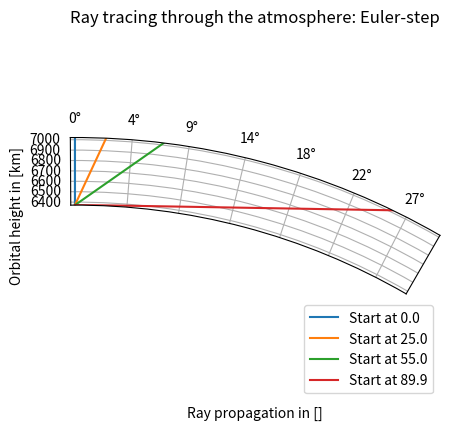
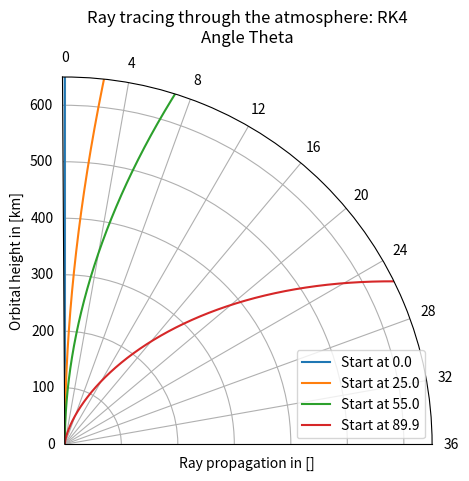
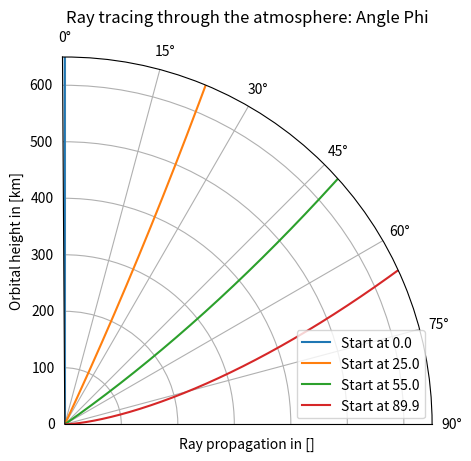
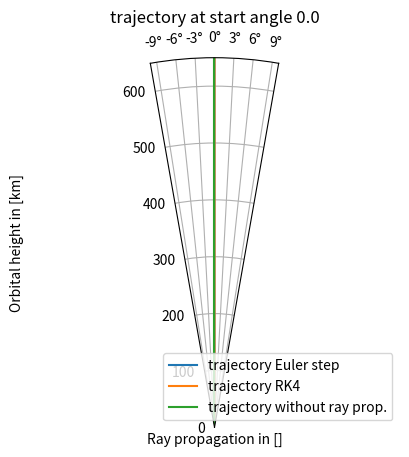
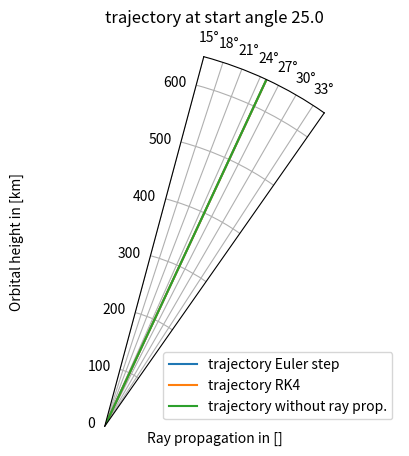
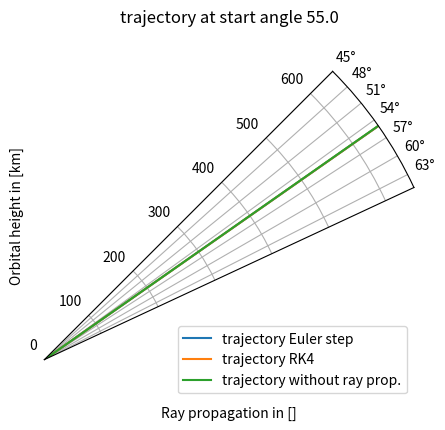
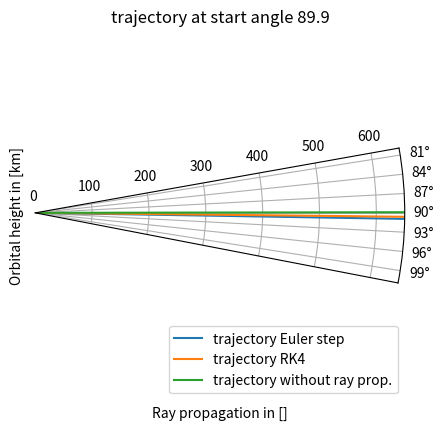
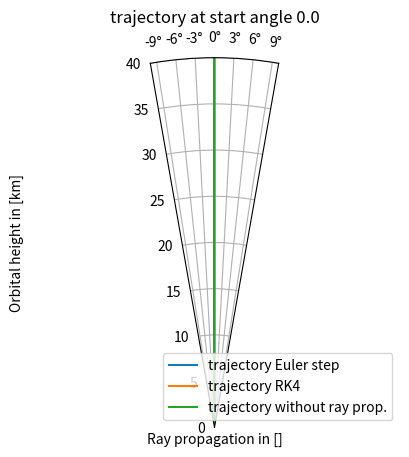
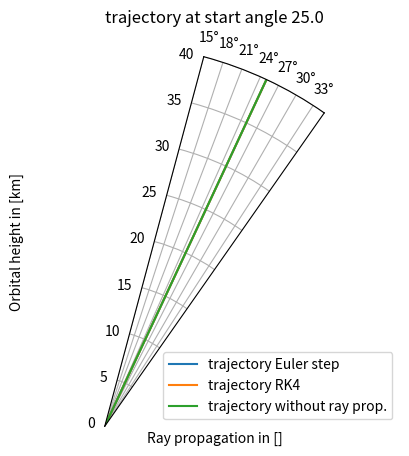
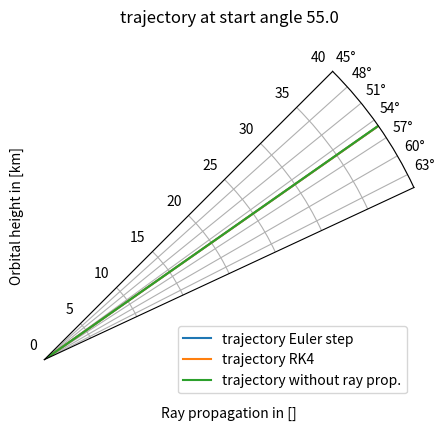
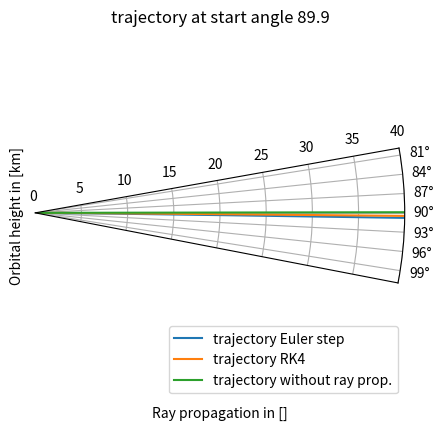

The script that saved these images, in order:
import numpy as np
import matplotlib.pyplot as plt

                                         
r_0 = 6371                                    # meter
phi_0g = np.array([0, 25, 55, 89.9])#, 90])      # degrees

N_0 = 315
H_n = 7                                       # refractivity scale height
steps = 0.1
steps_u = 1


### Grad to Rad and back
def G2R(x):
    x = np.array(x)
    Rad = np.multiply(x, np.pi/180)
    return Rad
def R2G(x):
    x = np.array(x)
    Grad = np.multiply(x, 180/np.pi)
    return Grad

phi_0 = G2R(phi_0g)
Theta_euler = np.array(np.zeros(phi_0.size))
Theta_RK4 = Theta_euler

Theta_euler_u = np.array(np.zeros(phi_0.size))
Theta_RK4_u = Theta_euler_u


### steps
r = np.arange(r_0, r_0 + 650, steps)        
r_u = np.arange(r_0, r_0 + 650, steps_u)

### functions
N_r_f = lambda r: np.multiply(N_0, np.exp(np.divide(-(r-r_0), H_n)))
n_r_f = lambda r: 1 + np.multiply(10**(-6), N_r_f(r))
C = np.multiply(n_r_f(r_0), np.multiply(r_0, np.sin(phi_0)))
phi_r_f = lambda r: np.arcsin(np.divide(C, np.multiply(n_r_f(r), r)))
d_Theta_f = lambda r: np.divide(C, np.multiply(n_r_f(r), np.multiply(np.power(r, 2), np.cos(phi_r_f(r)))))  

d_Theta_0 = d_Theta_f(r_0)
phi_euler = phi_0
phi_euler_u = phi_0

### Euler ###
for i in r[:-1]:
    Theta_euler = np.append(Theta_euler, np.multiply(d_Theta_f(i), steps) + Theta_euler[-len(phi_0):], axis=0)
    phi_euler = np.append(phi_euler, phi_r_f(i))
Theta_euler = Theta_euler.reshape((len(r), len(phi_0)))
phi_euler = phi_euler.reshape((len(r), len(phi_0)))

### Euler step size 2 ###
for i in r_u[:-1]:
    Theta_euler_u = np.append(Theta_euler_u, np.multiply(d_Theta_f(i), steps_u) + Theta_euler_u[-len(phi_0):], axis=0)
    phi_euler_u = np.append(phi_euler_u, phi_r_f(i))
Theta_euler_u = Theta_euler_u.reshape((len(r_u), len(phi_0)))
phi_euler_u = phi_euler_u.reshape((len(r_u), len(phi_0)))

### Runge Kutta ###
for i in r[:-1]:
    k_1 = np.multiply(d_Theta_f(i), steps)
    k_2 = np.multiply(d_Theta_f(i+0.5*steps), steps)
    k_3 = k_2
    k_4 = np.multiply(d_Theta_f(i+steps), steps)
    Theta_RK4 = np.append(Theta_RK4, k_1/6 + k_2/3 + k_3/3 + k_4/6 + Theta_RK4[-len(phi_0):], axis=0)
Theta_RK4 = Theta_RK4.reshape((int(len(r)), len(phi_0))) 

### Runge Kutta step size 2 ###
for i in r_u[:-1]:
    k_1 = np.multiply(d_Theta_f(i), steps_u)
    k_2 = np.multiply(d_Theta_f(i+0.5*steps_u), steps_u)
    k_3 = k_2
    k_4 = np.multiply(d_Theta_f(i+steps_u), steps_u)
    Theta_RK4_u = np.append(Theta_RK4_u, k_1/6 + k_2/3 + k_3/3 + k_4/6 + Theta_RK4_u[-len(phi_0):], axis=0)
Theta_RK4_u = Theta_RK4_u.reshape((int(len(r_u)), len(phi_0))) 

### Horizontal distance ### 
r_0_h = np.ones(len(r))*r_0
ga650 = phi_0 - np.arcsin(np.multiply(np.divide(r_0_h[-1], r[-1]), np.sin(np.pi-phi_0)))
ga40 = phi_0 - np.arcsin(np.multiply(np.divide(r_0_h[-1], r[400]), np.sin(np.pi-phi_0)))

d_euler_650 = np.round(Theta_euler[-1]*r_0,3)
d_RK4_650 = np.round(Theta_RK4[-1]*r_0, 3)
d_euler_40 = np.round(Theta_euler[400]*r_0,3)
d_RK4_40 = np.round(Theta_RK4[400]*r_0,3)
d_euler_40_u = np.round(Theta_euler_u[40]*r_0,3)
d_RK4_40_u = np.round(Theta_euler[40]*r_0,3)
d_streight_650 = np.round(ga650*r_0,3)
d_streight_40 = np.round(ga40*r_0,3)
print(f'Horizontal Distances:\nEuler Step 650 km: {d_euler_650} km\nRK4 650 km: {d_RK4_650} km\nEuler step 40 km: {d_euler_40} km\nRK4 40 km: {d_RK4_40} km\nEuler Step step size 2 40 km: {d_euler_40_u} km\nRK4 step size 2 40 km: {d_RK4_40_u} km\nStreight 650 km: {d_streight_650} km\nStreight 40 km: {d_streight_40} km')

### Theta Euler ###
p = 1
plt.figure(p)
p = p + 1
fig, ax = plt.subplots(subplot_kw={'projection': 'polar'})
ax.set_theta_direction(-1)
ax.set_theta_offset(np.pi/2)
for i in range(len(phi_0)):
    ax.plot(Theta_euler[:,i], r, label=f'Start at {phi_0g[i]}')
# ax.set_xticks([0, G2R(10), G2R(20), G2R(30), G2R(40), G2R(50), G2R(60), G2R(70), G2R(80), G2R(90)])
# ax.set_xticklabels(['0', '4', '8', '12', '16', '20', '24', '28', '32', '36'])
# ax.set_yticks(np.arange(r_0, r_0+650, 100))
# ax.set_yticklabels(['0', '100', '200', '300', '400', '500', '600'])
ax.set_rlim(r_0, r_0 + 650)
ax.set_thetalim(-np.pi/500, np.pi/6)
ax.set_rorigin(0)
plt.legend(loc='lower right')
plt.ylabel('Orbital height in [km]')
plt.xlabel('Ray propagation in []')
plt.title('Ray tracing through the atmosphere: Euler-step')
plt.show()
#plt.savefig('ThetaEuler.png')


### Theta RK4 ###
plt.figure(p)
p = p + 1
fig, ax = plt.subplots(subplot_kw={'projection': 'polar'})
ax.set_theta_direction(-1)
ax.set_theta_offset(np.pi/2)
ax.set_rlim(r_0, r_0 + 650)
ax.set_thetalim(-np.pi/500, np.pi/2 )
for i in range(len(phi_0)):
    ax.plot(2.5*Theta_RK4[:,i], r, label=f'Start at {phi_0g[i]}')
ax.set_xticks([0, G2R(10), G2R(20), G2R(30), G2R(40), G2R(50), G2R(60), G2R(70), G2R(80), G2R(90)])
ax.set_xticklabels(['0', '4', '8', '12', '16', '20', '24', '28', '32', '36'])
ax.set_yticks(np.arange(r_0, r_0+650, 100))
ax.set_yticklabels(['0', '100', '200', '300', '400', '500', '600'])
plt.legend(loc='lower right')
plt.ylabel('Orbital height in [km]')
plt.xlabel('Ray propagation in []')
plt.title('Ray tracing through the atmosphere: RK4\nAngle Theta')
plt.show()
#plt.savefig('ThetaRK4.png')

### Phi ###
plt.figure(p)
p = p + 1
fig, ax = plt.subplots(subplot_kw={'projection': 'polar'})
ax.set_theta_direction(-1)
ax.set_theta_offset(np.pi/2)
ax.set_rlim(0, 650)
ax.set_thetalim(-np.pi/500, np.pi/2 )
for i in range(len(phi_0)):
    ax.plot(phi_euler[:,i], r-r_0, label=f'Start at {phi_0g[i]}')
plt.legend(loc='lower right')
plt.ylabel('Orbital height in [km]')
plt.xlabel('Ray propagation in []')
plt.title('Ray tracing through the atmosphere: Angle Phi')
plt.show()
#plt.savefig('Phi.png')

### Beam Path Euler ###
r_0_h = np.ones(len(r))*r_0
alphaE = []
for i in range(len(phi_0)):
    r_h = np.sqrt(pow(r,2) + pow(r_0_h, 2) - 2 * np.multiply(r, np.multiply(r_0_h, np.cos(Theta_euler[:,i]))))
    gammaE = np.arcsin(np.multiply(np.divide(r_0_h, r_h), np.sin(Theta_euler[:,i])))
    alphaE.append(gammaE + Theta_euler[:,i])
    alphaE[-1][0] = phi_0[i]
alphaE_g = R2G(alphaE)

### Beam Path RK4
alphaR = []
for i in range(len(phi_0)):
    r_h = np.sqrt(pow(r,2) + pow(r_0_h, 2) - 2 * np.multiply(r, np.multiply(r_0_h, np.cos(Theta_RK4[:,i]))))
    gammaR = np.arcsin(np.multiply(np.divide(r_0_h, r_h), np.sin(Theta_RK4[:,i])))
    alphaR.append(gammaR + Theta_RK4[:,i])
    alphaR[-1][0] = phi_0[i]
alphaR_g = R2G(alphaR)

### Plot beam paths until 650km
for i in range(len(phi_0)): 
    plt.figure(p)
    p = p + 1
    fig, ax = plt.subplots(subplot_kw={'projection': 'polar'})
    ax.set_theta_direction(-1)
    ax.set_theta_offset(np.pi/2)
    ax.set_rlim(0, 650)
    maxtheta = max(max(alphaE[i]), max(alphaR[i]))
    ax.set_thetalim(phi_0[i]-G2R(10), maxtheta+G2R(10))
    ax.plot(alphaE[i], r-r_0, label='trajectory Euler step')
    ax.plot(alphaR[i], r-r_0, label='trajectory RK4')
    ax.plot([phi_0[i], phi_0[i]], [0, 650], label='trajectory without ray prop.')
    plt.legend(loc='lower right')
    plt.ylabel('Orbital height in [km]')
    plt.xlabel('Ray propagation in []')
    plt.title(f'trajectory at start angle {np.round(R2G(phi_0[i]), 1)}')
    #plt.savefig(f'T1_Phi{i}.png')
    plt.show()
p = p + 1

### Plot beam paths until 40km
for i in range(len(phi_0)): 
    plt.figure(p)
    p = p + 1
    fig, ax = plt.subplots(subplot_kw={'projection': 'polar'})
    
    ax.set_theta_direction(-1)
    ax.set_theta_offset(np.pi/2)
    
    ax.set_rlim(0, 40)
    maxtheta = max(max(alphaE[i]), max(alphaR[i]))
    ax.set_thetalim(phi_0[i]-G2R(10), maxtheta+G2R(10))
    
    ax.plot(alphaE[i], r-r_0, label='trajectory Euler step')
    ax.plot(alphaR[i], r-r_0, label='trajectory RK4')
    ax.plot([phi_0[i], phi_0[i]], [0, 650], label='trajectory without ray prop.')
    plt.legend(loc='lower right')
    plt.ylabel('Orbital height in [km]')
    plt.xlabel('Ray propagation in []')
    plt.title(f'trajectory at start angle {np.round(R2G(phi_0[i]), 1)}')
    #plt.savefig(f'T1_Phi{i}.png')
    plt.show()
p = p + 1












